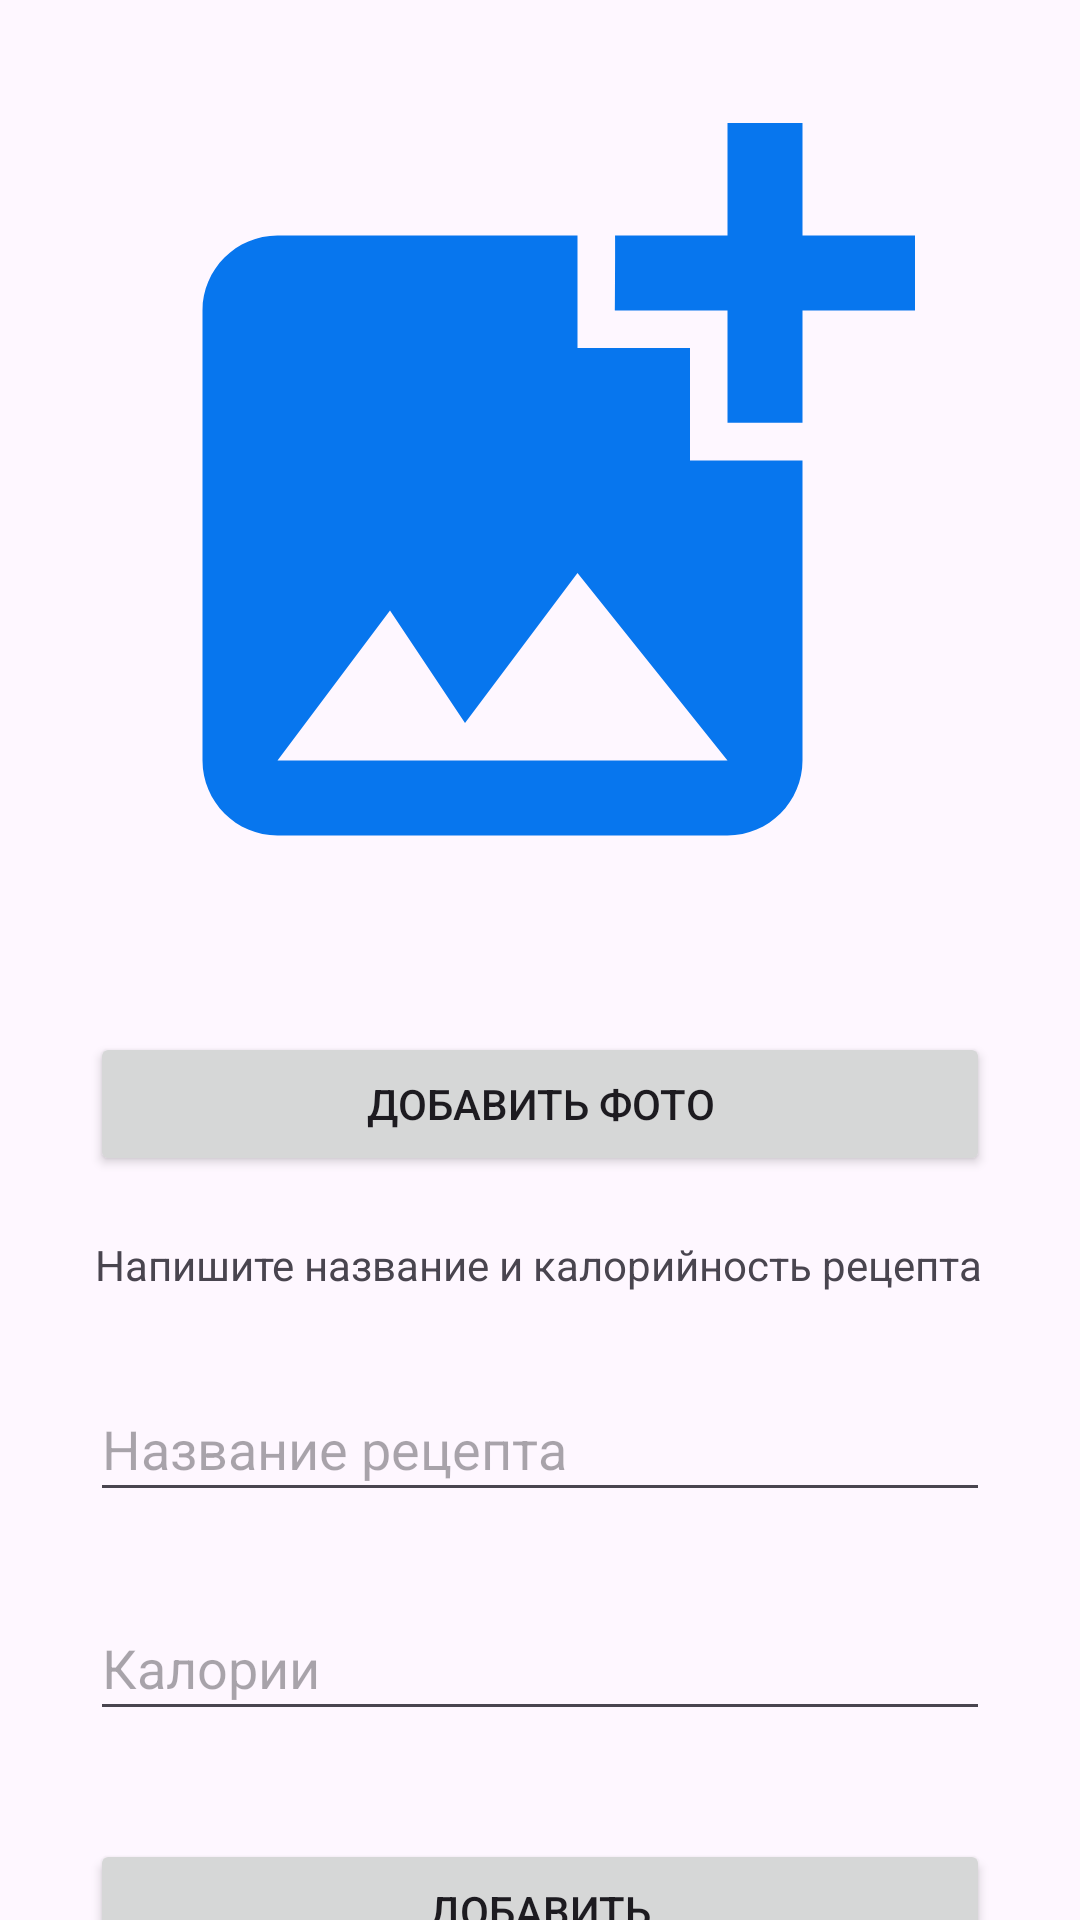

Reconstruct the res/layout file that produces this screen, plus the resources it refers to.
<!-- AndroidManifest.xml: application theme Theme.DataGottaTaste -->
<!-- res/layout/activity_main.xml -->
<?xml version="1.0" encoding="utf-8"?>
<androidx.constraintlayout.widget.ConstraintLayout xmlns:android="http://schemas.android.com/apk/res/android"
    xmlns:app="http://schemas.android.com/apk/res-auto"
    xmlns:tools="http://schemas.android.com/tools"
    android:layout_width="match_parent"
    android:layout_height="match_parent"
    tools:context=".MainActivity">
    <ImageView
        android:id="@+id/imageRec"
        android:layout_width="350dp"
        android:layout_height="300dp"
        android:layout_marginTop="16dp"
        app:layout_constraintEnd_toEndOf="parent"
        app:layout_constraintHorizontal_bias="0.498"
        app:layout_constraintStart_toStartOf="parent"
        app:layout_constraintTop_toTopOf="parent"
        android:src="@drawable/baseline_add_photo_alternate_24"
         />
    <TextView
        android:id="@+id/textView"
        android:layout_width="wrap_content"
        android:layout_height="wrap_content"
        android:layout_marginTop="20dp"
        android:text="Напишите название и калорийность рецепта"
        app:layout_constraintEnd_toEndOf="parent"
        app:layout_constraintHorizontal_bias="0.495"
        app:layout_constraintStart_toStartOf="parent"
        app:layout_constraintTop_toBottomOf="@+id/buttonAddPhoto" />

    <EditText
        android:id="@+id/editTextName"
        android:layout_width="match_parent"
        android:layout_marginHorizontal="30dp"
        android:layout_height="45dp"
        android:layout_marginTop="28dp"
        android:ems="10"
        android:hint="Название рецепта"
        android:inputType="text"
        app:layout_constraintEnd_toEndOf="parent"
        app:layout_constraintHorizontal_bias="0.497"
        app:layout_constraintStart_toStartOf="parent"
        app:layout_constraintTop_toBottomOf="@+id/textView" />

    <EditText
        android:id="@+id/editTextCal"
        android:layout_width="match_parent"
        android:layout_marginHorizontal="30dp"
        android:layout_height="45dp"
        android:layout_marginTop="28dp"
        android:ems="10"
        android:hint="Калории"
        android:inputType="number"
        app:layout_constraintEnd_toEndOf="@+id/editTextName"
        app:layout_constraintHorizontal_bias="0.0"
        app:layout_constraintStart_toStartOf="@+id/editTextName"
        app:layout_constraintTop_toBottomOf="@+id/editTextName" />

    <Button
        android:id="@+id/buttonAddRec"
        android:layout_width="match_parent"
        android:layout_height="wrap_content"
        android:layout_marginHorizontal="30dp"
        android:layout_marginTop="36dp"
        android:onClick="onClickSave"
        android:text="Добавить"
        app:layout_constraintEnd_toEndOf="@+id/editTextCal"
        app:layout_constraintStart_toStartOf="@+id/editTextCal"
        app:layout_constraintTop_toBottomOf="@+id/editTextCal" />

    <Button
        android:id="@+id/buttonAddPhoto"
        android:layout_width="match_parent"
        android:layout_height="wrap_content"
        android:layout_marginHorizontal="30dp"
        android:layout_marginTop="28dp"
        android:onClick="onClickChooseImage"
        android:text="Добавить фото"
        app:layout_constraintEnd_toEndOf="parent"
        app:layout_constraintHorizontal_bias="0.733"
        app:layout_constraintStart_toStartOf="parent"
        app:layout_constraintTop_toBottomOf="@+id/imageRec" />

</androidx.constraintlayout.widget.ConstraintLayout>
<!-- resources referenced by this layout -->
<resources>
  <!-- drawable baseline_add_photo_alternate_24 (drawable) -->
  <vector android:height="24dp" android:tint="#0776EE"
      android:viewportHeight="24" android:viewportWidth="24"
      android:width="24dp" xmlns:android="http://schemas.android.com/apk/res/android">
      <path android:fillColor="@android:color/white" android:pathData="M19,7v2.99s-1.99,0.01 -2,0L17,7h-3s0.01,-1.99 0,-2h3L17,2h2v3h3v2h-3zM16,11L16,8h-3L13,5L5,5c-1.1,0 -2,0.9 -2,2v12c0,1.1 0.9,2 2,2h12c1.1,0 2,-0.9 2,-2v-8h-3zM5,19l3,-4 2,3 3,-4 4,5L5,19z"/>
  </vector>
  <style name="Theme.DataGottaTaste" parent="Base.Theme.DataGottaTaste" />
  <style name="Base.Theme.DataGottaTaste" parent="Theme.Material3.DayNight.NoActionBar">
          
          
          
          <item name="colorPrimary">@color/lavender</item>
          <item name="colorPrimaryVariant">@color/lavender</item>
          <item name="colorOnPrimary">@color/white</item>
          
          <item name="colorSecondary">@color/teal_200</item>
          <item name="colorSecondaryVariant">@color/teal_700</item>
          <item name="colorOnSecondary">@color/black</item>
          
          <item name="android:statusBarColor">?attr/colorPrimaryVariant</item>
          
      </style>
  <color name="lavender">#8692f7</color>
  <color name="white">#FFFFFFFF</color>
  <color name="teal_200">#FF03DAC5</color>
  <color name="teal_700">#FF018786</color>
  <color name="black">#FF000000</color>
</resources>
